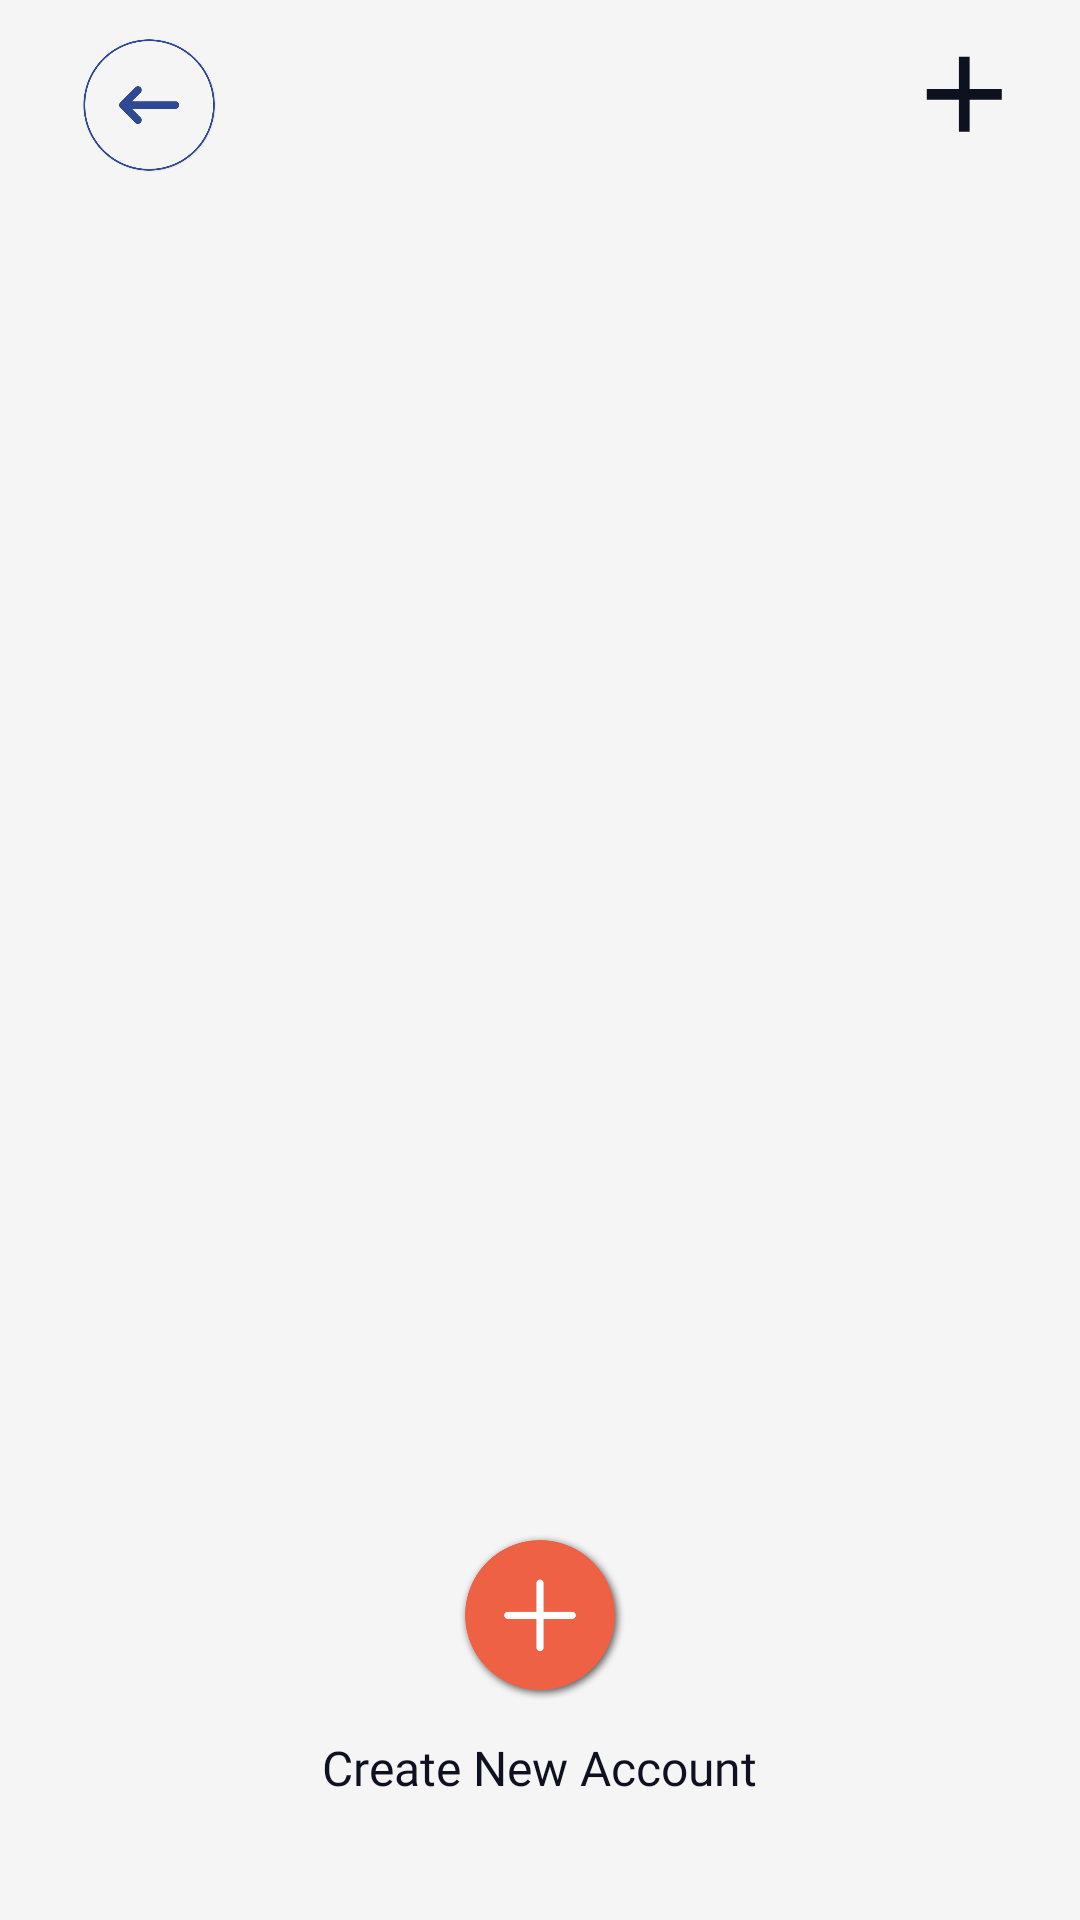

Produce the Android XML layout that renders to this screen, including the resource entries it uses.
<!-- AndroidManifest.xml: application theme AppTheme -->
<!-- res/layout/fragment_account.xml -->
<?xml version="1.0" encoding="utf-8"?>
<RelativeLayout xmlns:android="http://schemas.android.com/apk/res/android"
    xmlns:app="http://schemas.android.com/apk/res-auto"
    android:orientation="vertical" android:layout_width="match_parent"
    android:layout_height="match_parent"
    android:background="@color/background_screen_color"
    >

    <include
        android:id="@+id/app_bar"
        layout="@layout/toolbar_layout"
        />


    <androidx.recyclerview.widget.RecyclerView
        android:layout_below="@+id/app_bar"
        android:id="@+id/account_recycler"
        android:layout_width="match_parent"
        android:layout_height="wrap_content"
        android:layout_centerHorizontal="true"
        android:layout_marginStart="20dp"
        android:layout_marginEnd="20dp"
        android:overScrollMode="never"

        />


    <LinearLayout
        android:layout_marginBottom="40dp"
        android:gravity="center"
        android:layout_alignParentBottom="true"
        android:layout_centerHorizontal="true"
        android:layout_width="match_parent"
        android:layout_height="wrap_content"
        android:orientation="vertical"
        >

        <ImageView
            android:id="@+id/add_new_acc"
            android:layout_width="60dp"
            android:layout_height="60dp"
            android:src="@drawable/add_action_button"
            android:scaleType="fitXY"
             />

        <TextView
            android:layout_marginTop="10dp"
            android:layout_width="wrap_content"
            android:layout_height="wrap_content"
            android:text="@string/add_new_acc"
            android:fontFamily="@font/poppins_medium"
            android:textSize="16sp"
            android:textColor="@color/blackish_txt"
            />

    </LinearLayout>



</RelativeLayout>
<!-- res/layout/toolbar_layout.xml (included above) -->
<?xml version="1.0" encoding="utf-8"?>
<RelativeLayout xmlns:android="http://schemas.android.com/apk/res/android"
    xmlns:app="http://schemas.android.com/apk/res-auto"
    xmlns:tools="http://schemas.android.com/tools"
    android:layout_width="match_parent"
    android:layout_height="wrap_content"
    tools:context=".activities.AddIncomeExpense"
    android:paddingBottom="10dp"
    >

    <ImageView
        android:id="@+id/back"
        android:layout_width="50dp"
        android:layout_height="50dp"
        android:src="@drawable/back_button"
        android:layout_marginStart="25dp"
        android:layout_marginTop="10dp"
        android:layout_centerVertical="true"
        />

    <TextView
        android:id="@+id/iconTxt"
        android:layout_width="wrap_content"
        android:layout_height="30dp"
        android:text="@string/iconTxt"
        android:layout_centerVertical="true"
        android:layout_toEndOf="@+id/back"
        android:layout_marginStart="10dp"
        android:fontFamily="@font/poppins_medium"
        android:textColor="@color/header_txt_color_purple"
        android:textSize="22sp"
        android:visibility="gone"
        />

    <TextView
        android:id="@+id/done"
        android:layout_alignParentEnd="true"
        android:layout_width="wrap_content"
        android:layout_height="wrap_content"
        android:text="@string/save"
        android:gravity="center|center_vertical"
        android:layout_centerVertical="true"
        android:elevation="8dp"
        android:textAlignment="center"
        android:paddingStart="30dp"
        android:paddingEnd="30dp"
        android:paddingTop="3dp"
        android:paddingBottom="3dp"
        android:background="@drawable/bg_7"
        android:textColor="@color/white"
        android:textSize="16sp"
        android:fontFamily="@font/poppins_regular"
        android:layout_marginTop="10dp"
        android:layout_marginEnd="30dp"
        android:visibility="gone"
        />

    <ImageView
        android:visibility="visible"
        android:id="@+id/add_new_cat"
        android:layout_width="wrap_content"
        android:layout_height="wrap_content"
        android:src="@drawable/add_fab"
        android:layout_alignParentEnd="true"
        android:layout_centerVertical="true"
        android:layout_marginEnd="10dp"
        />

    <ImageView
        android:visibility="gone"
        android:id="@+id/deleteBtn"
        android:layout_alignParentEnd="true"
        android:layout_width="35dp"
        android:layout_height="35dp"
        android:src="@drawable/delete"
        android:layout_centerVertical="true"
        android:layout_marginEnd="10dp"
        />

</RelativeLayout>
<!-- resources referenced by this layout -->
<resources>
  <color name="background_screen_color">#f5f5f6</color>
  <color name="blackish_txt">#0e111f</color>
  <color name="header_txt_color_purple">#2f4993</color>
  <color name="white">#FFFFFFFF</color>
  <!-- drawable add_action_button: png bitmap (drawable-v24, 35251 bytes) -->
  <!-- drawable add_fab (drawable) -->
  <vector android:height="50dp" android:tint="@color/blackish_txt"
      android:viewportHeight="28" android:viewportWidth="28"
      android:width="50dp" xmlns:android="http://schemas.android.com/apk/res/android">
      <path android:fillColor="@android:color/white" android:pathData="M19,13h-6v6h-2v-6H5v-2h6V5h2v6h6v2z"/>
  </vector>
  <!-- drawable back_button: png bitmap (drawable-v24, 36389 bytes) -->
  <!-- drawable bg_7 (drawable) -->
  <?xml version="1.0" encoding="UTF-8"?>
  <shape xmlns:android="http://schemas.android.com/apk/res/android">
      <solid android:color="@color/orange"/>
  
      <corners android:radius="4dp"/>
  </shape>
  <!-- drawable delete: png bitmap (drawable, 34808 bytes) -->
  <string name="add_new_acc">Create New Account</string>
  <string name="iconTxt">Icons</string>
  <string name="save">Save</string>
  <style name="AppTheme" parent="Theme.AppCompat.Light.NoActionBar">
          
          <item name="colorPrimary">@color/colorPrimary</item>
          <item name="colorPrimaryDark">@color/colorPrimaryDark</item>
          <item name="colorAccent">@color/colorAccent</item>
          <item name="calcDialogStyle">@style/CustomCalcDialogStyle</item>
  
          <item name="circularProgressIndicatorStyle">@style/Widget.App.CircularProgressIndicator</item>
  
  
  
      </style>
  <color name="orange">#ef6145</color>
  <color name="colorPrimary">#172331</color>
  <color name="colorPrimaryDark">#172331</color>
  <color name="colorAccent">#172331</color>
  <style name="CustomCalcDialogStyle" parent="CalcDialogStyle">
          
          
  
  
          
          <item name="calcOperationBtnStyle">@style/CustomCalcOperationBtnStyle</item>
          <item name="calcDialogButtonStyle">@style/CustomDialogBtnStyle</item>
          <item name="calcOperationBtnColor">#000000</item>
      </style>
  <style name="Widget.App.CircularProgressIndicator" parent="Widget.MaterialComponents.CircularProgressIndicator">
          <item name="materialThemeOverlay">@style/ThemeOverlay.App.CircularProgressIndicator</item>
          <item name="trackThickness">20dp</item>
          <item name="android:indeterminateTint">@color/black</item>
  
      </style>
  <style name="CustomCalcOperationBtnStyle" parent="CalcOperationBtnStyle">
          
          <item name="android:textColor">#FFFDFD</item>
  
  
      </style>
  <style name="CustomDialogBtnStyle" parent="CalcDialogButtonStyle">
          
          <item name="android:textColor">#000000</item>
          <item name="android:textSize">18sp</item>
  
      </style>
  <style name="ThemeOverlay.App.CircularProgressIndicator" parent="">
          <item name="colorPrimary">@color/black</item>
      </style>
  <color name="black">#FF000000</color>
</resources>
